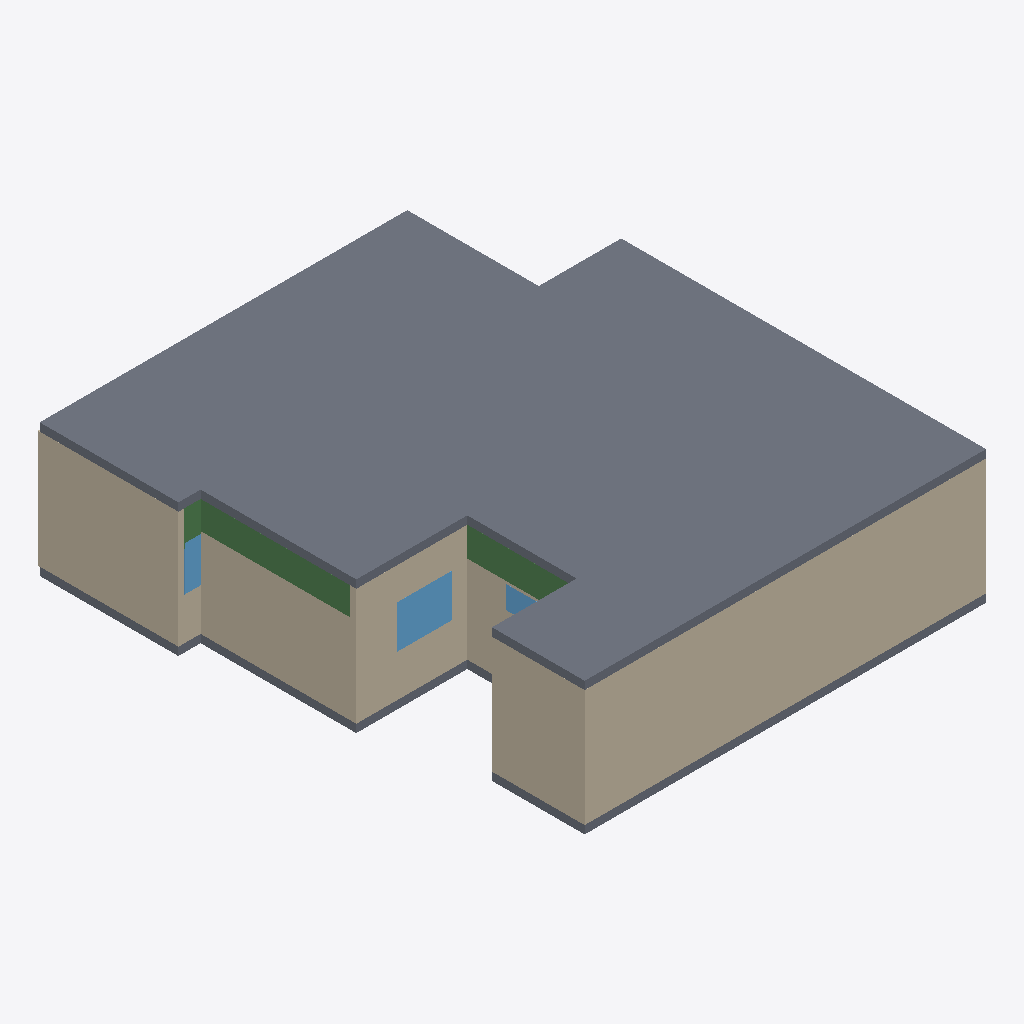
Isometric view of an IFC building model (IFC-SPF (STEP), schema IFC2X3, length unit metre), seen from the south-west, elements coloured by IFC class: 9 walls (beige), 3 beams (green), 3 windows (light blue), 2 slabs (grey).
Extent 11.1 m × 12.3 m × 3.3 m (x, y, z). Elements (56): 29 IfcWall, 11 IfcBeam, 9 IfcWindow, 5 IfcColumn, 2 IfcSlab.

HEADER;
FILE_DESCRIPTION(('ViewDefinition [Ifc2x3NotAssigned]'),'2;1');
FILE_NAME('Structure IFC2x3.ifc','2021-08-26T16:07:18',(''),(''),'GeometryGymIFC v0.1.11.0 by Geometry Gym Pty Ltd built 2021-08-11T04:19:32','JSON2IFC v1.0.0.0','');
FILE_SCHEMA(('IFC2X3'));
ENDSEC;
DATA;
#22=IFCPROJECT('0QUIPWYhL3FvH_z6CSgy9h',#20,'IfcProject',$,$,$,$,(#36),#23);
#14=IFCBUILDING('1C6$U$Md15mRkbKwcxre4O',#20,'IfcBuilding',$,$,#13,$,$,.ELEMENT.,$,$,$);
#1916=IFCSLAB('3CRei4m0fCg96l93baZ8UE',#20,$,$,$,#1915,#1920,$,$);
#740=IFCWALL('22GPvYo6z5Reul4bwoUbhT',#20,$,$,$,#741,#739,$);
#1257=IFCWALL('1Z$LmQHCbE4QCo9fRItosG',#20,$,$,$,#1258,#1256,$);
#1210=IFCWALL('3NwGAnzBb689mmzlaFplBK',#20,$,$,$,#1211,#1209,$);
#1633=IFCWALL('0KSgiSftX1yuoJ$GeUTvnm',#20,$,$,$,#1634,#1632,$);
#1304=IFCWALL('1OuecOUPP8QxZv0cSIiVso',#20,$,$,$,#1305,#1303,$);
#2007=IFCSLAB('1DQVMol1jBTe_smniFx5y4',#20,$,$,$,#2006,#2011,$,$);
#255=IFCBEAM('1NwpXnx2nE4ge4lAjzZ1g6',#20,$,$,$,#256,#254,$);
#1727=IFCWALL('1LkFSDvU9FpRvBZg3vREBX',#20,$,$,$,#1728,#1726,$);
#129=IFCBEAM('3IcKGnyEv14PZkCudHMihc',#20,$,$,$,#130,#128,$);
#1780=IFCWINDOW('0xDjSc6bH2L8PjLJ0pPG4Z',#20,$,$,$,#1781,#1779,$,$,$);
#1163=IFCWALL('3KFEv5m$PDkhMTuiGsCube',#20,$,$,$,#1164,#1162,$);
#1816=IFCWINDOW('3KlVb3ukr7pgkXgH6xf11G',#20,$,$,$,#1817,#1815,$,$,$);
#975=IFCWALL('2dd0imErH4_9tDHD$NgZOK',#20,$,$,$,#976,#974,$);
#646=IFCWALL('2K$jVsc$rBnwnsbqQi1m2T',#20,$,$,$,#647,#645,$);
#237=IFCBEAM('23DZ1IbbPEAgaxvd75RI0B',#20,$,$,$,#238,#236,$);
#1786=IFCWINDOW('0gKr9F1EX6cBtQJMJ$VoHK',#20,$,$,$,#1787,#1785,$,$,$);
ENDSEC;